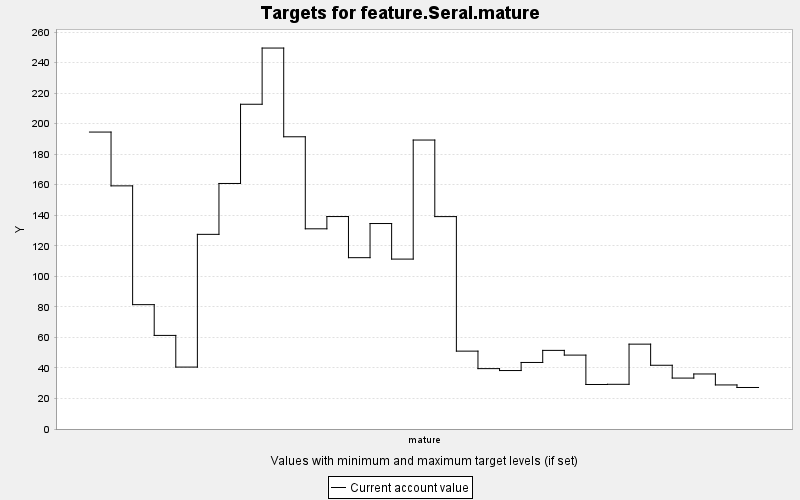

Values plotted in this chart, from the file beside it:
TARGET, PERIOD, YEAR, PERIODWIDTH, MINIMUM, MAXIMUM, MINWEIGHT, MAXWEIGHT, CURRENT, SUMMARY
feature.Seral.mature, 0, 0, 10.0, 0.0, 10000, 1.0, 1.0, 194.5, 0.0
feature.Seral.mature, 1, 10, 10.0, 0.0, 10000, 1.0, 1.0, 159.2, 0.0
feature.Seral.mature, 2, 20, 10.0, 0.0, 10000, 1.0, 1.0, 81.44, 0.0
feature.Seral.mature, 3, 30, 10.0, 0.0, 10000, 1.0, 1.0, 61.3, 0.0
feature.Seral.mature, 4, 40, 10.0, 0.0, 10000, 1.0, 1.0, 40.56, 0.0
feature.Seral.mature, 5, 50, 10.0, 0.0, 10000, 1.0, 1.0, 127.5, 0.0
feature.Seral.mature, 6, 60, 10.0, 0.0, 10000, 1.0, 1.0, 160.8, 0.0
feature.Seral.mature, 7, 70, 10.0, 0.0, 10000, 1.0, 1.0, 212.7, 0.0
feature.Seral.mature, 8, 80, 10.0, 0.0, 10000, 1.0, 1.0, 249.5, 0.0
feature.Seral.mature, 9, 90, 10.0, 0.0, 10000, 1.0, 1.0, 191.4, 0.0
feature.Seral.mature, 10, 100, 10.0, 0.0, 10000, 1.0, 1.0, 131.1, 0.0
feature.Seral.mature, 11, 110, 10.0, 0.0, 10000, 1.0, 1.0, 139.1, 0.0
feature.Seral.mature, 12, 120, 10.0, 0.0, 10000, 1.0, 1.0, 112.2, 0.0
feature.Seral.mature, 13, 130, 10.0, 0.0, 10000, 1.0, 1.0, 134.6, 0.0
feature.Seral.mature, 14, 140, 10.0, 0.0, 10000, 1.0, 1.0, 111.3, 0.0
feature.Seral.mature, 15, 150, 10.0, 0.0, 10000, 1.0, 1.0, 189.3, 0.0
feature.Seral.mature, 16, 160, 10.0, 0.0, 10000, 1.0, 1.0, 139.1, 0.0
feature.Seral.mature, 17, 170, 10.0, 0.0, 10000, 1.0, 1.0, 51.0, 0.0
feature.Seral.mature, 18, 180, 10.0, 0.0, 10000, 1.0, 1.0, 39.54, 0.0
feature.Seral.mature, 19, 190, 10.0, 0.0, 10000, 1.0, 1.0, 38.29, 0.0
feature.Seral.mature, 20, 200, 10.0, 0.0, 10000, 1.0, 1.0, 43.58, 0.0
feature.Seral.mature, 21, 210, 10.0, 0.0, 10000, 1.0, 1.0, 51.49, 0.0
feature.Seral.mature, 22, 220, 10.0, 0.0, 10000, 1.0, 1.0, 48.4, 0.0
feature.Seral.mature, 23, 230, 10.0, 0.0, 10000, 1.0, 1.0, 29.16, 0.0
feature.Seral.mature, 24, 240, 10.0, 0.0, 10000, 1.0, 1.0, 29.27, 0.0
feature.Seral.mature, 25, 250, 10.0, 0.0, 10000, 1.0, 1.0, 55.58, 0.0
feature.Seral.mature, 26, 260, 10.0, 0.0, 10000, 1.0, 1.0, 41.75, 0.0
feature.Seral.mature, 27, 270, 10.0, 0.0, 10000, 1.0, 1.0, 33.35, 0.0
feature.Seral.mature, 28, 280, 10.0, 0.0, 10000, 1.0, 1.0, 36.04, 0.0
feature.Seral.mature, 29, 290, 10.0, 0.0, 10000, 1.0, 1.0, 28.86, 0.0
feature.Seral.mature, 30, 300, 10.0, 0.0, 10000, 1.0, 1.0, 27.19, 0.0
